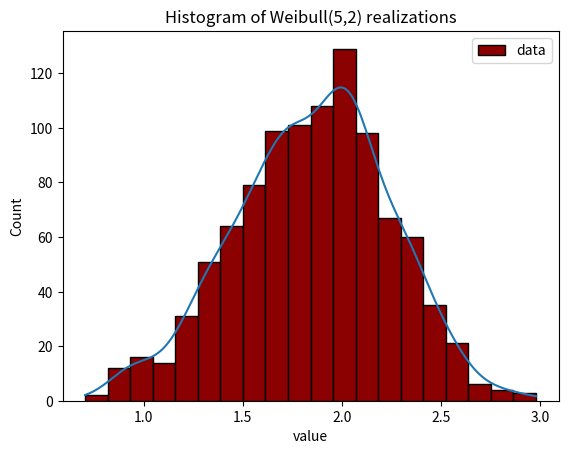

Recreate this plot in Python.
#-------------------------------
# Inverse CDF examples in Python
#-------------------------------

import numpy as np
import pandas as pd
import matplotlib.pyplot as plt
import matplotlib
import seaborn as sns

#--------------------------------
# example 1: Weibull realizations
#--------------------------------

# 1. Define Inverse CDF function
def Inverse_CDF_Weibull(n, alpha, beta) :
        u = np.random.uniform(low=0.0, high=1.0, size=n)          # generate uniform numbers
        data = beta*((-np.log(1-u))**(1/alpha))                   # forumla derived
        
        return pd.DataFrame(data = data, columns = ['data'])      # return a data frame instead of an arry

# 2. Generate realizations of the desired distribution
np.random.seed(2023)
dataset = Inverse_CDF_Weibull(n = 1000, alpha = 5, beta = 2)
dataset.head()
#   	data
#0	1.655497
#1	2.343973
#2	1.952544
#3	1.340683
#4	1.372833

# 3. Plot with seabortn
plot = sns.histplot(dataset, kde = True, bins = 20, facecolor="darkred", edgecolor='black')
plot.set(title='Histogram of Weibull(5,2) realizations')
plot.set(xlabel="value")

#----
# end
#----